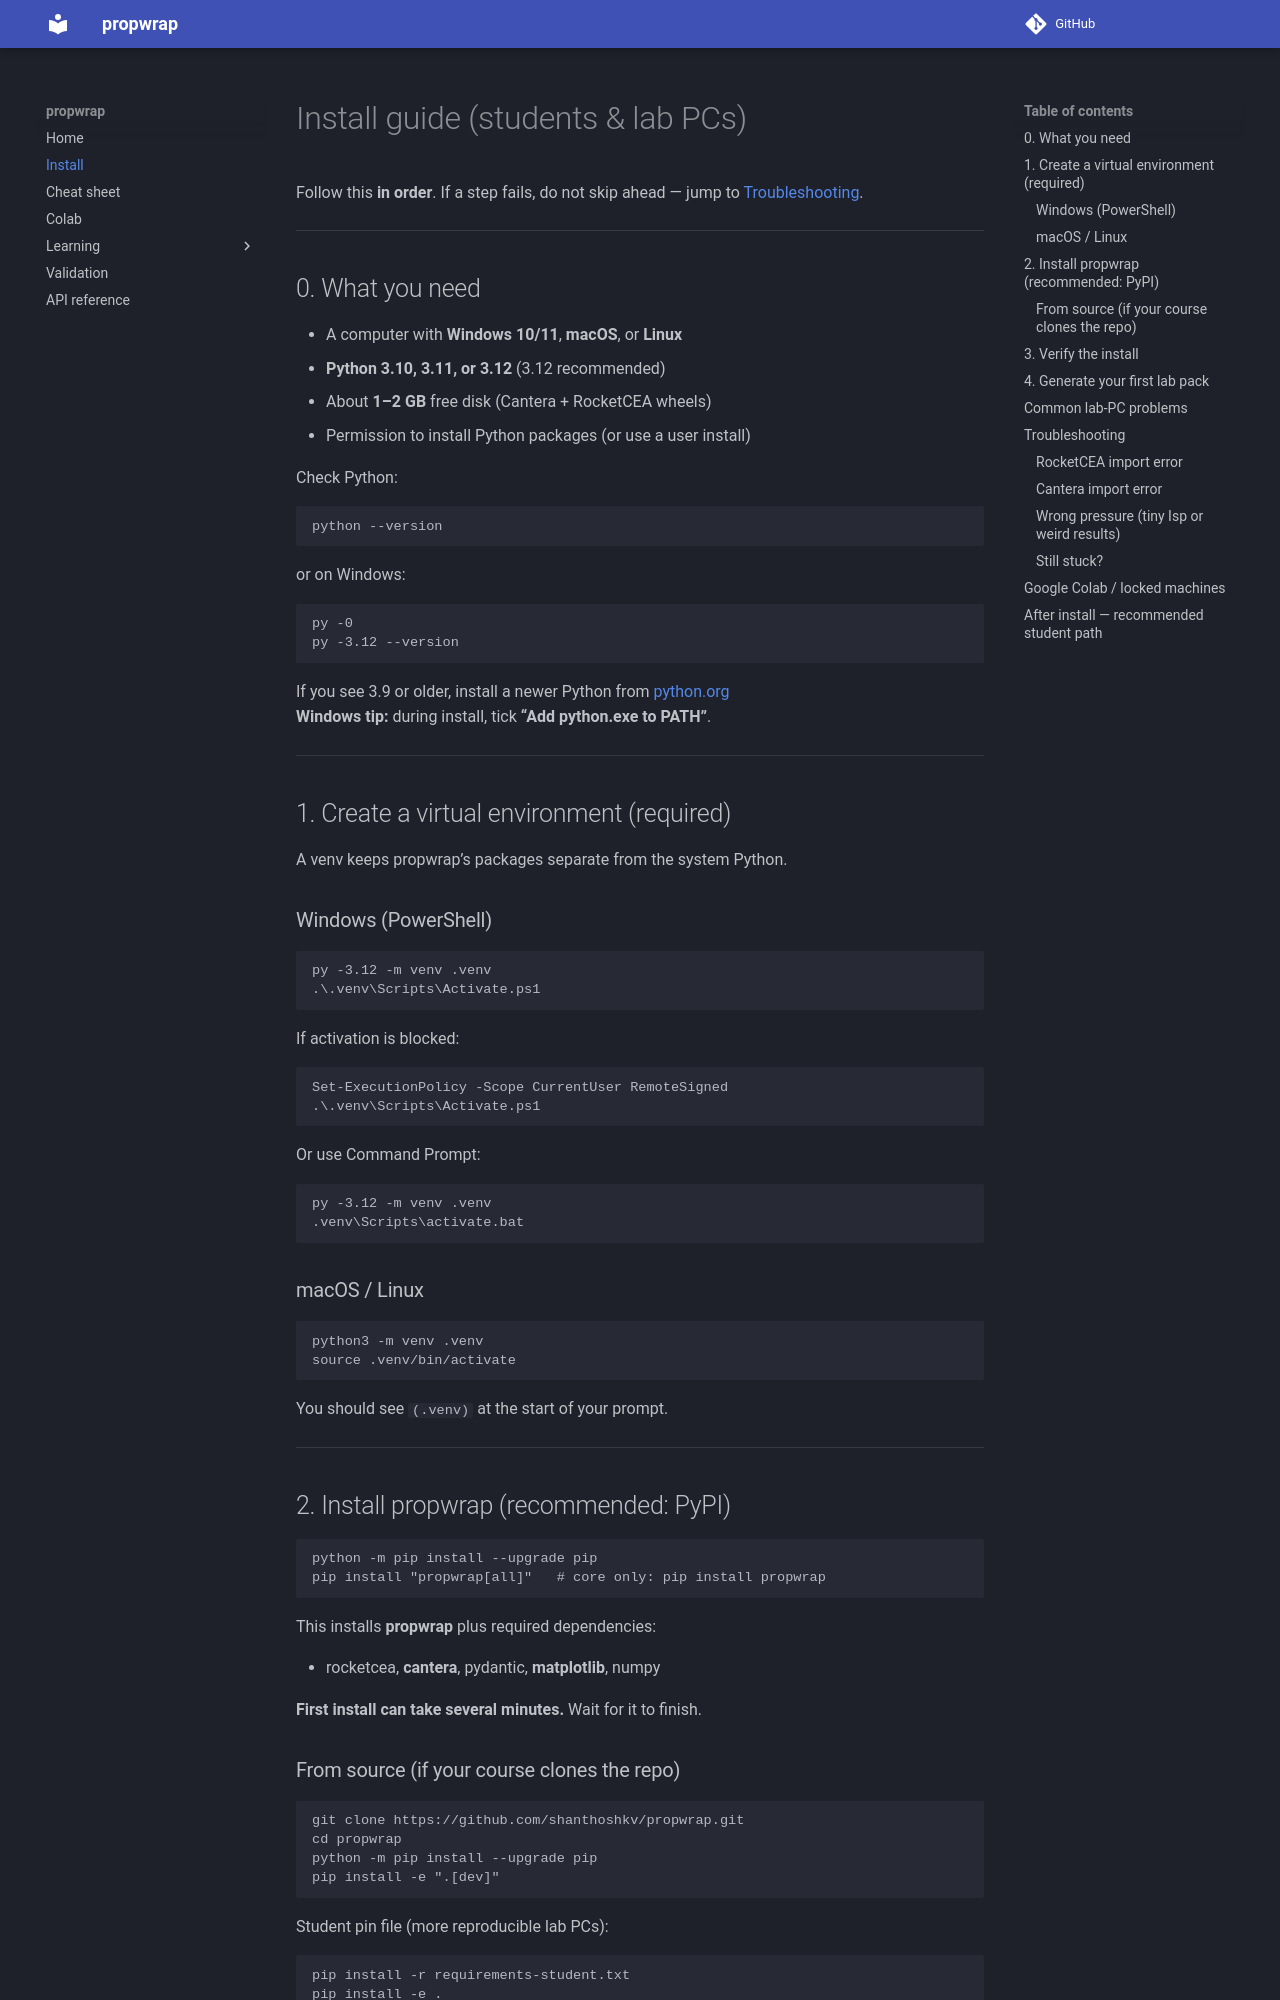

repository: shanthoshkv/propwrap · page: INSTALL/index.html · generator: mkdocs

# Install guide (students & lab PCs)

Follow this **in order**. If a step fails, do not skip ahead — jump to [Troubleshooting](#troubleshooting).

---

## 0. What you need

- A computer with **Windows 10/11**, **macOS**, or **Linux**
- **Python 3.10, 3.11, or 3.12** (3.12 recommended)
- About **1–2 GB** free disk (Cantera + RocketCEA wheels)
- Permission to install Python packages (or use a user install)

Check Python:

```bash
python --version
```

or on Windows:

```bash
py -0
py -3.12 --version
```

If you see 3.9 or older, install a newer Python from [python.org](https://www.python.org/downloads/)  
**Windows tip:** during install, tick **“Add python.exe to PATH”**.

---

## 1. Create a virtual environment (required)

A venv keeps propwrap’s packages separate from the system Python.

### Windows (PowerShell)

```powershell
py -3.12 -m venv .venv
.\.venv\Scripts\Activate.ps1
```

If activation is blocked:

```powershell
Set-ExecutionPolicy -Scope CurrentUser RemoteSigned
.\.venv\Scripts\Activate.ps1
```

Or use Command Prompt:

```cmd
py -3.12 -m venv .venv
.venv\Scripts\activate.bat
```

### macOS / Linux

```bash
python3 -m venv .venv
source .venv/bin/activate
```

You should see `(.venv)` at the start of your prompt.

---

## 2. Install propwrap (recommended: PyPI)

```bash
python -m pip install --upgrade pip
pip install "propwrap[all]"   # core only: pip install propwrap
```

This installs **propwrap** plus required dependencies:

- rocketcea, **cantera**, pydantic, **matplotlib**, numpy

**First install can take several minutes.** Wait for it to finish.

### From source (if your course clones the repo)

```bash
git clone https://github.com/shanthoshkv/propwrap.git
cd propwrap
python -m pip install --upgrade pip
pip install -e ".[dev]"
```

Student pin file (more reproducible lab PCs):

```bash
pip install -r requirements-student.txt
pip install -e .
```

---
